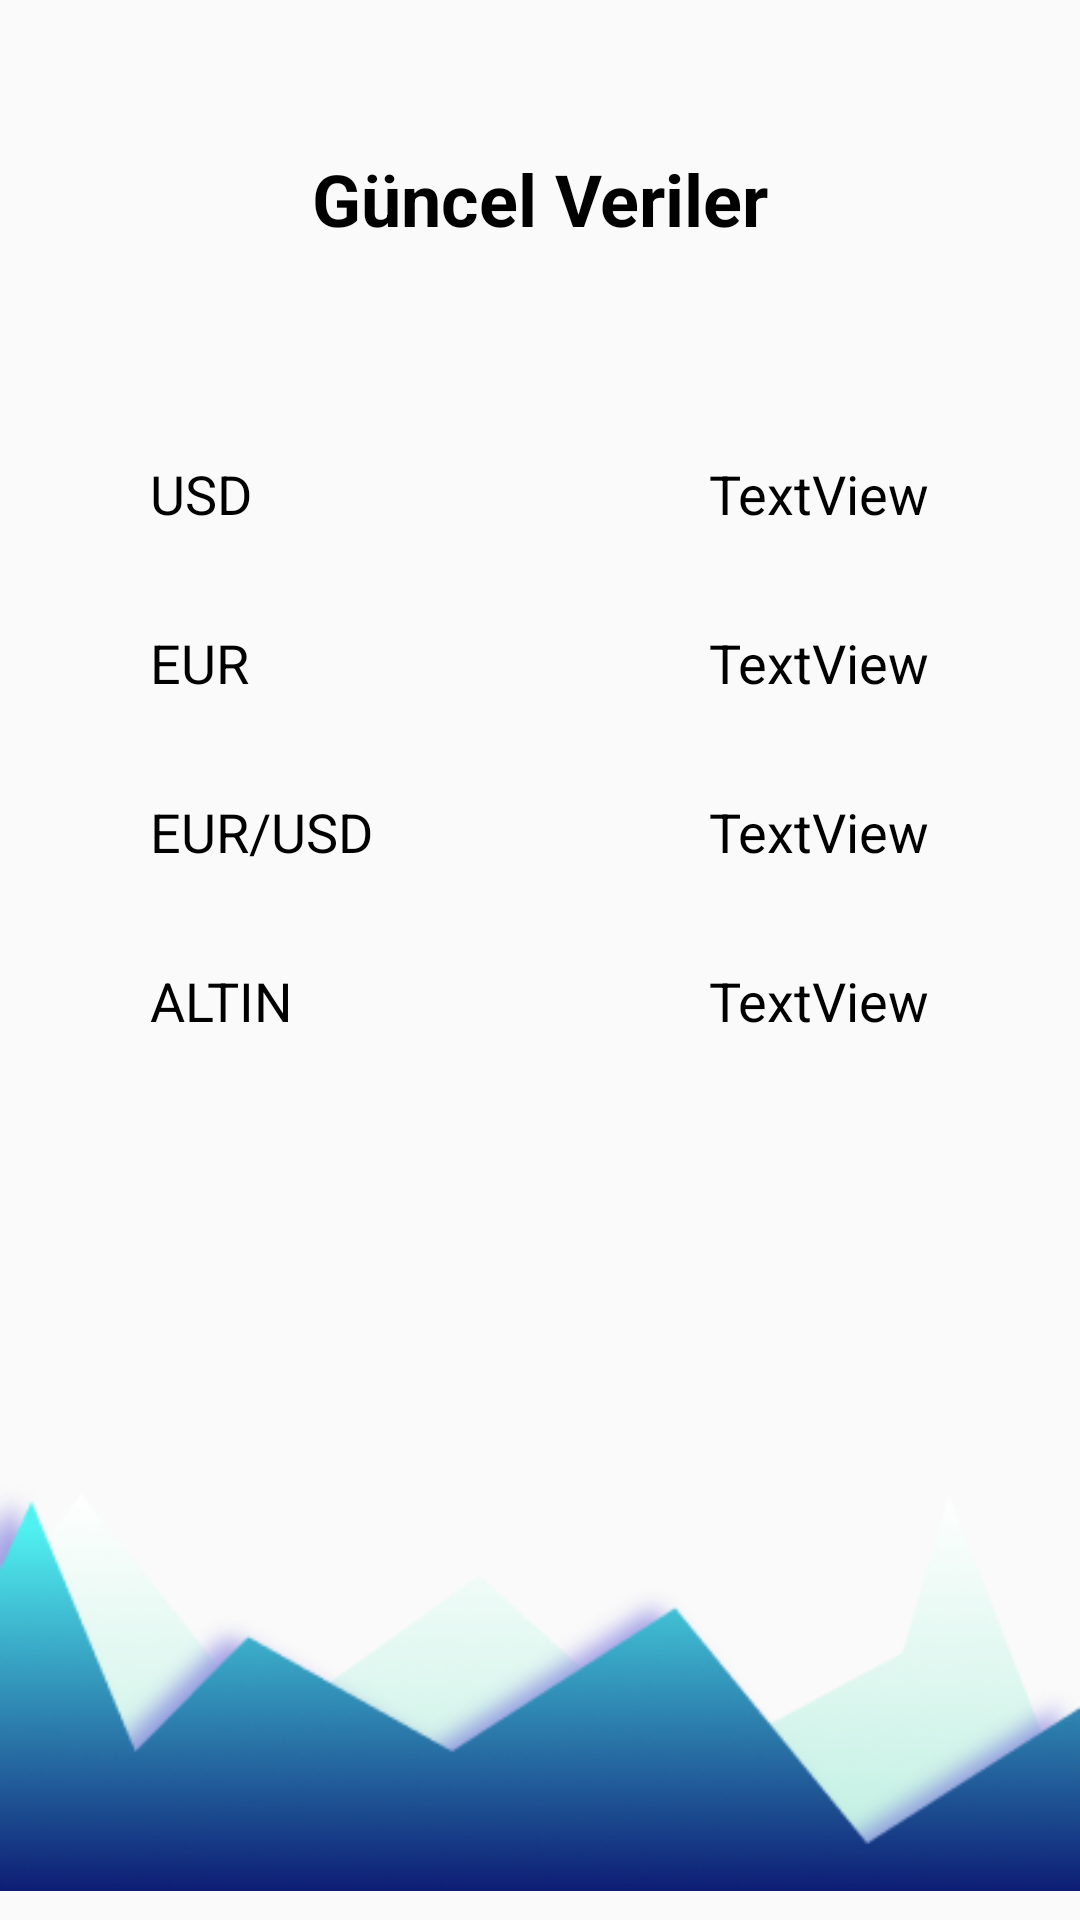

Layout XML and referenced resources for this Android screen:
<!-- AndroidManifest.xml: application theme AppTheme.NoTitleBar -->
<!-- res/layout/fragment_home.xml -->
<?xml version="1.0" encoding="utf-8"?>
<androidx.constraintlayout.widget.ConstraintLayout xmlns:android="http://schemas.android.com/apk/res/android"
    xmlns:app="http://schemas.android.com/apk/res-auto"
    xmlns:tools="http://schemas.android.com/tools"
    android:id="@+id/linearLayout3"
    android:layout_width="match_parent"
    android:layout_height="match_parent">

    <TextView
        android:id="@+id/title"
        android:layout_width="match_parent"
        android:layout_height="wrap_content"
        android:layout_marginTop="50dp"
        android:text="Güncel Veriler"
        android:textAlignment="center"
        android:textColor="#000000"
        android:textSize="24sp"
        android:textStyle="bold"
        app:layout_constraintTop_toTopOf="parent"
        tools:layout_editor_absoluteX="50dp" />


    <TextView
        android:id="@+id/textView1"
        android:layout_width="wrap_content"
        android:layout_height="wrap_content"
        android:layout_marginStart="50dp"
        android:layout_marginTop="70dp"
        android:text="USD"
        android:textAlignment="center"
        android:textColor="#000000"
        android:textSize="18sp"
        app:layout_constraintStart_toStartOf="parent"
        app:layout_constraintTop_toBottomOf="@+id/title" />


    <ImageView
        android:id="@+id/imageView"
        android:layout_width="wrap_content"
        android:layout_height="wrap_content"
        android:layout_marginTop="4dp"
        app:layout_constraintEnd_toStartOf="parent"
        app:layout_constraintStart_toEndOf="parent"
        app:layout_constraintTop_toTopOf="@+id/textView1"
        app:srcCompat="@drawable/green_icon" />

    <TextView
        android:id="@+id/priceHome1"
        android:layout_width="wrap_content"
        android:layout_height="wrap_content"
        android:layout_marginTop="70dp"
        android:layout_marginEnd="50dp"
        android:text="TextView"
        android:textColor="#000000"
        android:textSize="18sp"
        app:layout_constraintEnd_toEndOf="parent"
        app:layout_constraintTop_toBottomOf="@+id/title" />

    <TextView
        android:id="@+id/textView2"
        android:layout_width="wrap_content"
        android:layout_height="wrap_content"
        android:layout_marginStart="50dp"
        android:layout_marginTop="32dp"
        android:text="EUR"
        android:textColor="#000000"
        android:textSize="18sp"
        app:layout_constraintStart_toStartOf="parent"
        app:layout_constraintTop_toBottomOf="@+id/textView1" />

    <ImageView
        android:id="@+id/imageView2"
        android:layout_width="wrap_content"
        android:layout_height="wrap_content"
        android:layout_marginTop="4dp"
        app:layout_constraintEnd_toStartOf="parent"
        app:layout_constraintStart_toEndOf="parent"
        app:layout_constraintTop_toTopOf="@+id/textView2"
        app:srcCompat="@drawable/green_icon" />

    <TextView
        android:id="@+id/priceHome2"
        android:layout_width="wrap_content"
        android:layout_height="wrap_content"

        android:layout_marginTop="32dp"
        android:layout_marginEnd="50dp"
        android:text="TextView"
        android:textColor="#000000"
        android:textSize="18sp"
        app:layout_constraintEnd_toEndOf="parent"
        app:layout_constraintTop_toBottomOf="@+id/priceHome1" />


    <TextView
        android:id="@+id/textView3"
        android:layout_width="wrap_content"
        android:layout_height="wrap_content"
        android:layout_marginStart="50dp"
        android:layout_marginTop="32dp"
        android:layout_marginBottom="24dp"
        android:text="EUR/USD"
        android:textColor="#000000"
        android:textSize="18sp"
        app:layout_constraintBottom_toTopOf="@+id/textView4"
        app:layout_constraintStart_toStartOf="parent"
        app:layout_constraintTop_toBottomOf="@+id/textView2" />

    <ImageView
        android:id="@+id/imageView3"
        android:layout_width="wrap_content"
        android:layout_height="wrap_content"
        android:layout_marginTop="4dp"
        app:layout_constraintTop_toTopOf="@+id/textView3"
        app:layout_constraintEnd_toStartOf="parent"
        app:layout_constraintStart_toEndOf="parent"
        app:srcCompat="@drawable/green_icon"
        tools:layout_editor_absoluteX="192dp" />

    <TextView
        android:id="@+id/priceHome3"
        android:layout_width="wrap_content"
        android:layout_height="wrap_content"

        android:layout_marginTop="32dp"
        android:layout_marginEnd="50dp"
        android:text="TextView"
        android:textColor="#000000"
        android:textSize="18sp"
        app:layout_constraintEnd_toEndOf="parent"
        app:layout_constraintTop_toBottomOf="@+id/priceHome2" />


    <TextView
        android:id="@+id/textView4"
        android:layout_width="wrap_content"
        android:layout_height="wrap_content"
        android:layout_marginStart="50dp"
        android:layout_marginTop="32dp"
        android:text="ALTIN"
        android:textColor="#000000"
        android:textSize="18sp"
        app:layout_constraintStart_toStartOf="parent"
        app:layout_constraintTop_toBottomOf="@+id/textView3" />

    <ImageView
        android:id="@+id/imageView4"
        android:layout_width="wrap_content"
        android:layout_height="wrap_content"
        android:layout_marginTop="4dp"
        app:layout_constraintEnd_toStartOf="parent"
        app:layout_constraintStart_toEndOf="parent"
        app:layout_constraintTop_toTopOf="@+id/textView4"
        app:srcCompat="@drawable/red_icon" />

    <TextView
        android:id="@+id/priceHome4"
        android:layout_width="wrap_content"
        android:layout_height="wrap_content"

        android:layout_marginTop="32dp"
        android:layout_marginEnd="50dp"
        android:text="TextView"
        android:textColor="#000000"
        android:textSize="18sp"
        app:layout_constraintEnd_toEndOf="parent"
        app:layout_constraintTop_toBottomOf="@+id/priceHome3" />


    <ImageView
        android:id="@+id/imageView6"
        android:layout_width="wrap_content"
        android:layout_height="0dp"
        app:layout_constraintBottom_toBottomOf="parent"
        app:layout_constraintEnd_toEndOf="parent"
        app:layout_constraintStart_toStartOf="parent"
        app:srcCompat="@drawable/wave_bg" />
</androidx.constraintlayout.widget.ConstraintLayout>
<!-- resources referenced by this layout -->
<resources>
  <!-- drawable green_icon: png bitmap (drawable, 412 bytes) -->
  <!-- drawable red_icon: png bitmap (drawable, 396 bytes) -->
  <!-- drawable wave_bg: png bitmap (drawable, 40457 bytes) -->
  <style name="AppTheme.NoTitleBar" parent="Theme.AppCompat.Light.DarkActionBar">
          <item name="colorPrimary">@color/colorPrimary</item>
          <item name="colorPrimaryDark">@color/colorPrimaryDark</item>
          <item name="colorAccent">@color/colorAccent</item>
      </style>
  <color name="colorPrimary">#13DE7C</color>
  <color name="colorPrimaryDark">#207eb6</color>
  <color name="colorAccent">#13DE7C</color>
</resources>
